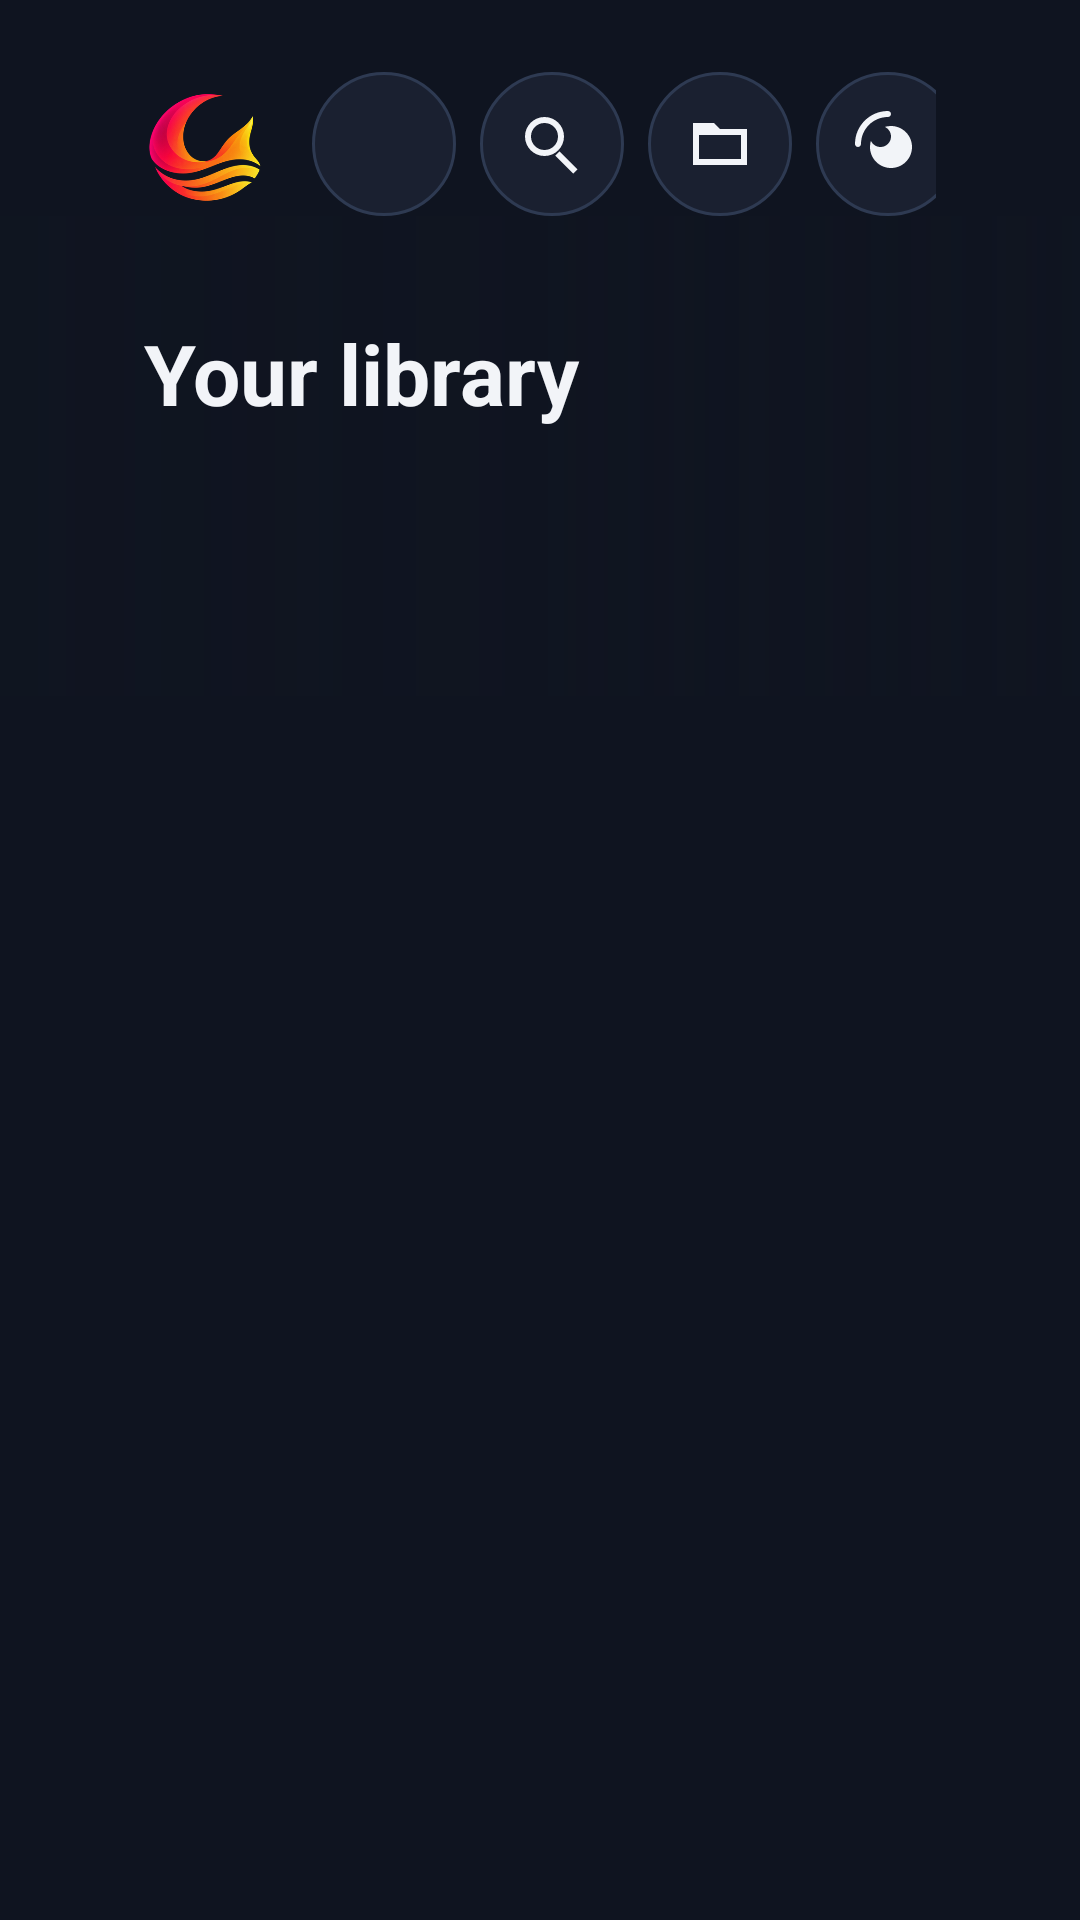

Here is an Android app screen rendered from its layout file. Give the layout XML and the strings, colors and styles it references.
<!-- AndroidManifest.xml: application theme Theme.Firefin -->
<!-- res/layout/activity_home.xml -->
<?xml version="1.0" encoding="utf-8"?>
<LinearLayout xmlns:android="http://schemas.android.com/apk/res/android"
    android:layout_width="match_parent"
    android:layout_height="match_parent"
    android:orientation="vertical">

    <LinearLayout
        android:id="@+id/toolbar"
        android:layout_width="match_parent"
        android:layout_height="@dimen/header_height"
        android:gravity="center_vertical"
        android:orientation="horizontal"
        android:paddingLeft="@dimen/page_margin"
        android:paddingTop="@dimen/space_l"
        android:paddingRight="@dimen/page_margin">

        <ImageView
            android:layout_width="40dp"
            android:layout_height="40dp"
            android:layout_marginRight="@dimen/space_m"
            android:contentDescription="@string/app_name"
            android:scaleType="fitCenter"
            android:src="@drawable/firefin_mark" />

        <ImageButton
            android:id="@+id/homeButton"
            style="@style/Firefin.IconButton"
            android:contentDescription="@string/home"
            android:nextFocusLeft="@id/homeButton"
            android:nextFocusRight="@id/searchButton"
            android:src="@drawable/ic_home" />

        <ImageButton
            android:id="@+id/searchButton"
            style="@style/Firefin.IconButton"
            android:layout_marginLeft="@dimen/space_s"
            android:contentDescription="@string/search"
            android:nextFocusLeft="@id/homeButton"
            android:nextFocusRight="@id/libraryButton"
            android:src="@drawable/ic_search" />

        <ImageButton
            android:id="@+id/libraryButton"
            style="@style/Firefin.IconButton"
            android:layout_marginLeft="@dimen/space_s"
            android:contentDescription="@string/libraries"
            android:nextFocusLeft="@id/searchButton"
            android:nextFocusRight="@id/mediaRequestsButton"
            android:src="@drawable/ic_library" />

        <ImageButton
            android:id="@+id/mediaRequestsButton"
            style="@style/Firefin.IconButton"
            android:layout_marginLeft="@dimen/space_s"
            android:contentDescription="@string/media_requests"
            android:nextFocusLeft="@id/libraryButton"
            android:nextFocusRight="@id/randomButton"
            android:src="@drawable/ic_requests" />

        <ImageButton
            android:id="@+id/randomButton"
            style="@style/Firefin.IconButton"
            android:layout_marginLeft="@dimen/space_s"
            android:contentDescription="@string/random_playback"
            android:nextFocusLeft="@id/mediaRequestsButton"
            android:nextFocusRight="@id/favoritesButton"
            android:src="@drawable/ic_shuffle" />

        <ImageButton
            android:id="@+id/favoritesButton"
            style="@style/Firefin.IconButton"
            android:layout_marginLeft="@dimen/space_s"
            android:contentDescription="@string/favorites"
            android:nextFocusLeft="@id/randomButton"
            android:nextFocusRight="@id/settingsButton"
            android:src="@drawable/ic_star" />

        <ImageButton
            android:id="@+id/settingsButton"
            style="@style/Firefin.IconButton"
            android:layout_marginLeft="@dimen/space_s"
            android:contentDescription="@string/settings"
            android:nextFocusLeft="@id/favoritesButton"
            android:nextFocusRight="@id/settingsButton"
            android:src="@drawable/ic_settings" />

        <TextView
            android:id="@+id/toolbarActionLabel"
            style="@style/Firefin.Text.Label"
            android:layout_width="0dp"
            android:layout_height="wrap_content"
            android:layout_marginLeft="@dimen/space_m"
            android:layout_weight="1"
            android:ellipsize="end"
            android:gravity="right"
            android:importantForAccessibility="no"
            android:maxLines="1"
            android:visibility="invisible" />

        <TextClock
            style="@style/Firefin.Text.Body"
            android:layout_width="wrap_content"
            android:layout_height="wrap_content"
            android:layout_marginLeft="@dimen/space_m"
            android:format12Hour="h:mm"
            android:format24Hour="HH:mm" />
    </LinearLayout>

    <FrameLayout
        android:layout_width="match_parent"
        android:layout_height="@dimen/preview_height">

        <ImageView
            android:id="@+id/previewImage"
            android:layout_width="match_parent"
            android:layout_height="match_parent"
            android:importantForAccessibility="no"
            android:scaleType="centerCrop" />

        <View
            android:layout_width="match_parent"
            android:layout_height="match_parent"
            android:background="@drawable/backdrop_scrim" />

        <LinearLayout
            android:layout_width="600dp"
            android:layout_height="match_parent"
            android:gravity="center_vertical"
            android:orientation="vertical"
            android:paddingLeft="@dimen/page_margin"
            android:paddingRight="@dimen/space_l">

            <TextView
                android:id="@+id/previewName"
                style="@style/Firefin.Text.Title"
                android:layout_width="match_parent"
                android:layout_height="wrap_content"
                android:ellipsize="end"
                android:maxLines="1"
                android:text="@string/home_preview_default" />

            <TextView
                android:id="@+id/previewMeta"
                style="@style/Firefin.Text.Label"
                android:layout_width="match_parent"
                android:layout_height="wrap_content"
                android:layout_marginTop="@dimen/space_xs" />

            <TextView
                android:id="@+id/previewOverview"
                style="@style/Firefin.Text"
                android:layout_width="match_parent"
                android:layout_height="wrap_content"
                android:layout_marginTop="@dimen/space_s"
                android:ellipsize="end"
                android:maxLines="3"
                android:textSize="@dimen/text_label" />
        </LinearLayout>
    </FrameLayout>

    <FrameLayout
        android:layout_width="match_parent"
        android:layout_height="0dp"
        android:layout_weight="1">

        <androidx.recyclerview.widget.RecyclerView
            android:id="@+id/rows"
            android:layout_width="match_parent"
            android:layout_height="match_parent"
            android:clipToPadding="false"
            android:paddingBottom="@dimen/space_l" />

        <ProgressBar
            android:id="@+id/progress"
            android:layout_width="wrap_content"
            android:layout_height="wrap_content"
            android:layout_gravity="center"
            android:visibility="gone" />

        <include layout="@layout/view_state" />
    </FrameLayout>
</LinearLayout>
<!-- res/layout/view_state.xml (included above) -->
<?xml version="1.0" encoding="utf-8"?>
<LinearLayout xmlns:android="http://schemas.android.com/apk/res/android"
    android:id="@+id/stateView"
    android:layout_width="wrap_content"
    android:layout_height="wrap_content"
    android:layout_gravity="center"
    android:gravity="center_horizontal"
    android:orientation="vertical"
    android:visibility="gone">

    <TextView
        android:id="@+id/stateText"
        style="@style/Firefin.Text.Body"
        android:layout_width="wrap_content"
        android:layout_height="wrap_content"
        android:gravity="center"
        android:maxWidth="640dp"
        android:textColor="@color/text_secondary" />

    <Button
        android:id="@+id/stateRetry"
        android:layout_width="wrap_content"
        android:layout_height="wrap_content"
        android:layout_marginTop="@dimen/space_m"
        android:text="@string/reload"
        android:visibility="gone" />
</LinearLayout>
<!-- resources referenced by this layout -->
<resources>
  <color name="text_secondary">#AEB6C4</color>
  <dimen name="header_height">72dp</dimen>
  <dimen name="page_margin">48dp</dimen>
  <dimen name="preview_height">160dp</dimen>
  <dimen name="space_l">24dp</dimen>
  <dimen name="space_m">16dp</dimen>
  <dimen name="space_s">8dp</dimen>
  <dimen name="space_xs">4dp</dimen>
  <dimen name="text_label">16sp</dimen>
  <!-- drawable backdrop_scrim (drawable) -->
  <?xml version="1.0" encoding="utf-8"?>
  <shape xmlns:android="http://schemas.android.com/apk/res/android"><gradient android:angle="0" android:startColor="@color/scrim_strong" android:centerColor="@color/scrim_mid" android:endColor="@color/scrim_weak"/></shape>
  <!-- drawable ic_library (drawable) -->
  <vector xmlns:android="http://schemas.android.com/apk/res/android" android:width="24dp" android:height="24dp" android:viewportWidth="24" android:viewportHeight="24"><path android:fillColor="#FFFFFFFF" android:pathData="M3,5h7l2,2h9v12H3zM5,9v8h14V9z"/></vector>
  <!-- drawable ic_star (drawable) -->
  <vector xmlns:android="http://schemas.android.com/apk/res/android" android:width="24dp" android:height="24dp" android:viewportWidth="24" android:viewportHeight="24"><path android:fillColor="#FFFFFFFF" android:pathData="M12,2l3.1,6.3 6.9,1 -5,4.9 1.2,6.8L12,17.8 5.8,21l1.2,-6.8 -5,-4.9 6.9,-1z"/></vector>
  <string name="app_name">Firefin</string>
  <string name="favorites">Favorites</string>
  <string name="home">Home</string>
  <string name="home_preview_default">Your library</string>
  <string name="libraries">Libraries</string>
  <string name="media_requests">Media requests</string>
  <string name="random_playback">Play random</string>
  <string name="reload">Reload</string>
  <string name="search">Search</string>
  <string name="settings">Settings</string>
  <style name="Firefin.Text" parent="Widget.AppCompat.TextView">
          <item name="android:textColor">@color/text_primary</item>
          <item name="android:textSize">@dimen/text_body</item>
      </style>
  <style name="Firefin.Text.Body">
          <item name="android:lineSpacingExtra">@dimen/space_xs</item>
      </style>
  <style name="Firefin.Text.Label">
          <item name="android:textSize">@dimen/text_label</item>
          <item name="android:textColor">@color/text_secondary</item>
      </style>
  <style name="Firefin.Text.Title">
          <item name="android:textSize">@dimen/text_title</item>
          <item name="android:textStyle">bold</item>
      </style>
  <color name="scrim_strong">#F20F1420</color>
  <color name="scrim_mid">#C00F1420</color>
  <color name="scrim_weak">#550F1420</color>
  <dimen name="control_height">48dp</dimen>
  <color name="text_primary">#F2F4F8</color>
  <dimen name="text_body">18sp</dimen>
  <dimen name="text_title">28sp</dimen>
  <color name="background">#0F1420</color>
  <color name="accent">#00A4DC</color>
  <color name="surface">#1A2030</color>
  <dimen name="button_radius">24dp</dimen>
  <color name="accent_dark">#007EA8</color>
  <color name="outline">#2E3A52</color>
  <color name="text_muted">#7D8699</color>
  <dimen name="input_height">52dp</dimen>
  <style name="Firefin.Button.Dialog" parent="Widget.AppCompat.Button.Borderless.Colored">
          <item name="android:textSize">@dimen/text_label</item>
          <item name="android:textAllCaps">false</item>
          <item name="android:textColor">@color/dialog_button_text</item>
          <item name="android:background">@drawable/dialog_button_background</item>
      </style>
  <style name="Firefin.AlertDialog" parent="AlertDialog.AppCompat">
          <item name="listItemLayout">@layout/item_dialog_choice</item>
          <item name="singleChoiceItemLayout">@layout/item_dialog_single_choice</item>
          <item name="multiChoiceItemLayout">@layout/item_dialog_multi_choice</item>
      </style>
  <color name="surface_focus">#243049</color>
  <dimen name="focus_stroke">3dp</dimen>
  <dimen name="corner_radius">6dp</dimen>
</resources>
